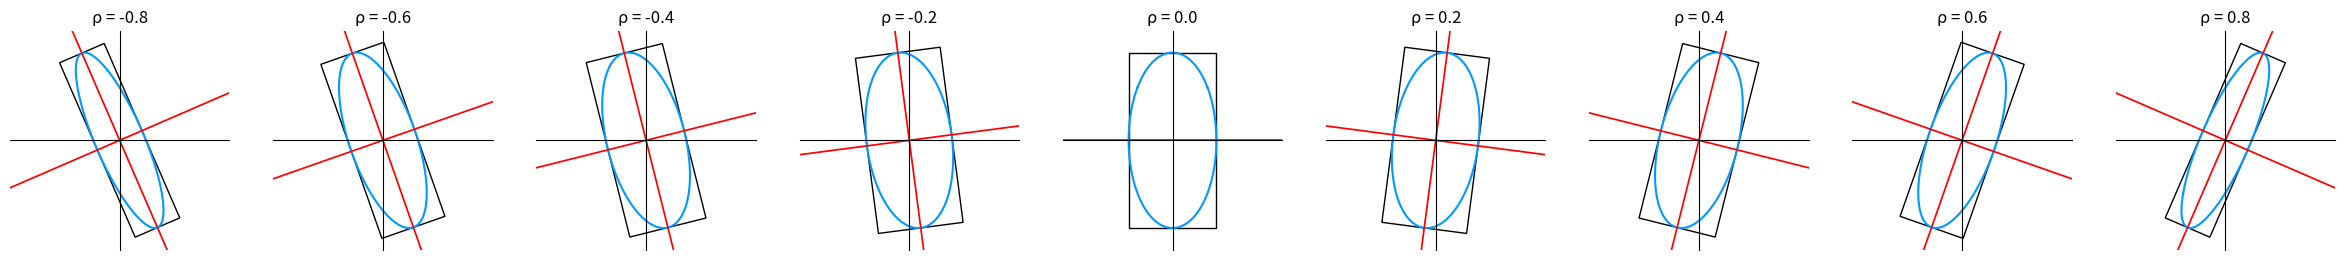

Here is the Python script that generated this plot:

###############
# Authored by Weisheng Jiang
# Book 5  |  From Basic Arithmetic to Machine Learning
# Published and copyrighted by Tsinghua University Press
# Beijing, China, 2022
###############

import matplotlib.pyplot as plt
import numpy as np
from matplotlib.patches import Rectangle
from matplotlib.transforms import Affine2D

x = np.linspace(-4,4,num = 201)
y = np.linspace(-4,4,num = 201)
sigma_X = 1
sigma_Y = 2


xx,yy = np.meshgrid(x,y);

RHOs = np.linspace(-0.8,0.8,num = 9)

fig = plt.figure(figsize=(30,5))

for i in range(0,len(RHOs)):
    
    rho = RHOs[i]
    ax = fig.add_subplot(1,len(RHOs),int(i+1))
    ellipse = ((xx/sigma_X)**2 - 2*rho*(xx/sigma_X)*(yy/sigma_Y) + (yy/sigma_Y)**2)/(1 - rho**2);
    
    plt.contour(xx,yy,ellipse,levels = [1], colors = '#0099FF')

    A = (sigma_X**2 + sigma_Y**2)/2
    B = np.sqrt((rho*sigma_X*sigma_Y)**2 + ((sigma_X**2 - sigma_Y**2)/2)**2)
    length_major = np.sqrt(A + B)
    length_minor = np.sqrt(A - B)
    
    if sigma_X == sigma_Y and rho >= 0:
        theta = 45

    elif sigma_X == sigma_Y and rho < 0:
        theta = -45
    else:
        theta = 1/2*np.arctan(2*rho*sigma_X*sigma_Y/(sigma_X**2 - sigma_Y**2))
        theta = theta*180/np.pi
    
    if sigma_X >= sigma_Y:
        rect = Rectangle([-length_major, -length_minor] , 
                         width = 2*length_major, 
                         height = 2*length_minor,
                         edgecolor = 'k',facecolor="none",
                         transform=Affine2D().rotate_deg_around(*(0,0), theta)+ax.transData)
    else:
        rect = Rectangle([-length_minor, -length_major] , 
                         width = 2*length_minor, 
                         height = 2*length_major,
                         edgecolor = 'k',facecolor="none",
                         transform=Affine2D().rotate_deg_around(*(0,0), theta)+ax.transData)
    
    ax.add_patch(rect)

    X = np.linspace(-2.5,2.5,101)
    k = np.tan(theta/180*np.pi)
    axis_minor = k*X
    axis_major = - 1/k*X
    plt.plot(X,axis_minor, color = 'r', linewidth = 1.25)
    plt.plot(X,axis_major, color = 'r', linewidth = 1.25)


    ax.set_xlim([-2.5,2.5])
    ax.set_ylim([-2.5,2.5])
    ax.set_xticks([])
    ax.set_yticks([])
    ax.spines['left'].set_position('zero')
    ax.spines['right'].set_color('none')
    ax.spines['top'].set_position('zero')
    ax.spines['bottom'].set_color('none')
    plt.gca().set_aspect('equal', adjustable='box')
    ax.set_title('\u03C1 = %0.1f' %rho)
